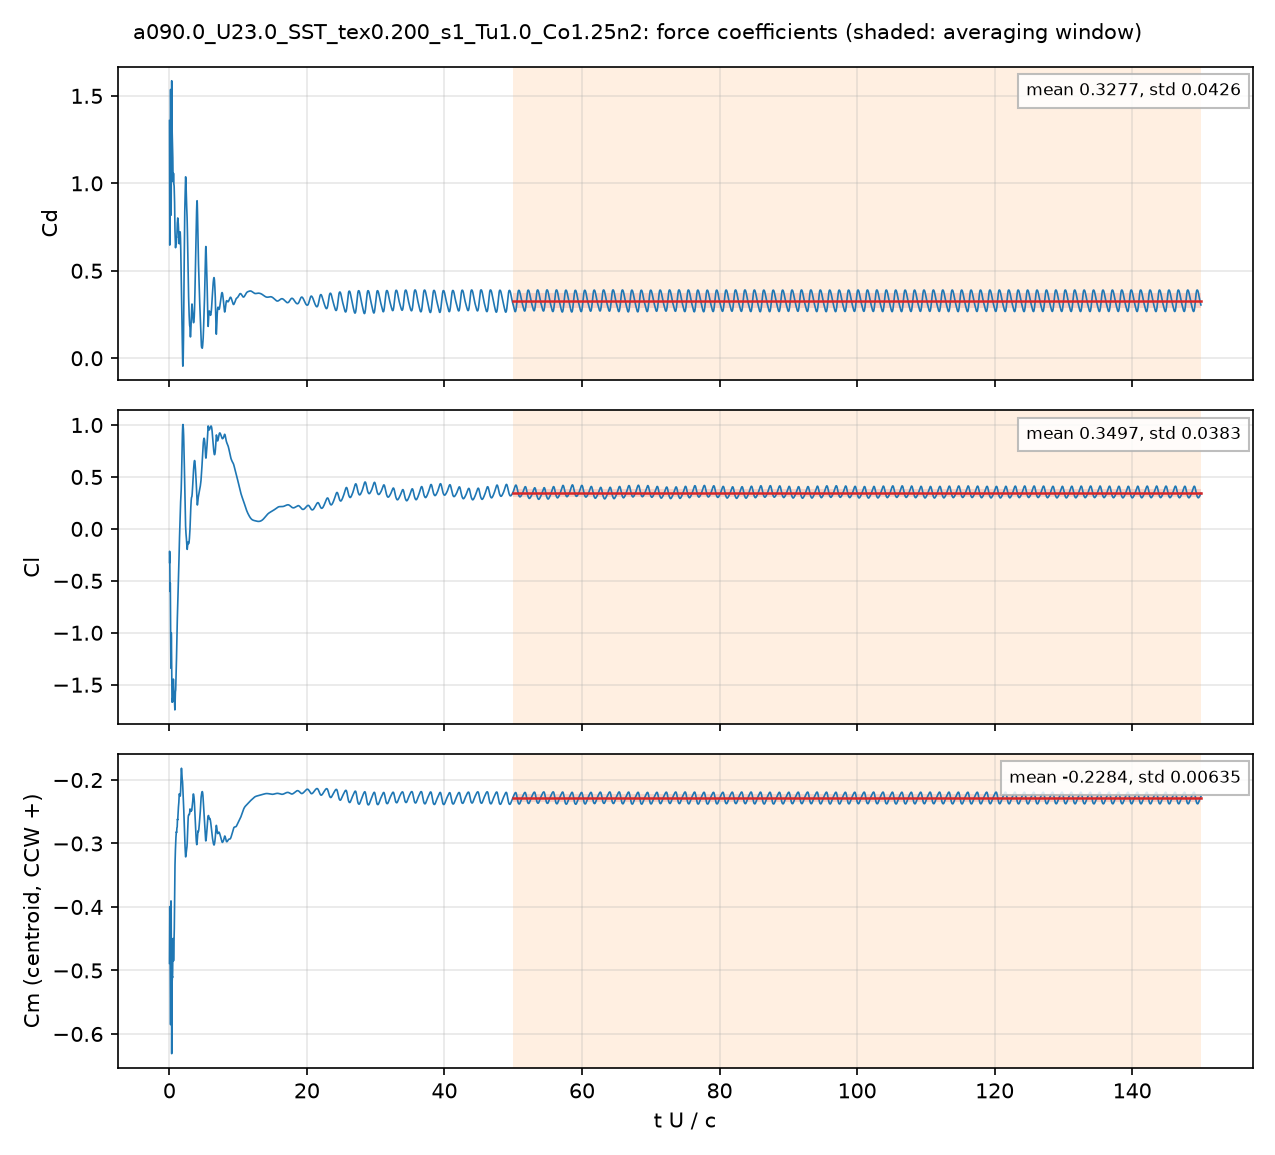

The file beside this chart, header and first rows:
# a090.0_U23.0_SST_tex0.200_s1_Tu1.0_Co1…, q = 0.5 U^2, A = c dz, c = 0.048 m; Cm about the centroid, CCW +
# averaging window t U/c = 50 .. 150; de…
t_s, t_U_over_c, Cd, Cl, Cm_z_ccw, Cd_pressure, Cd_viscous
4.1635169e-05, 0.01995, 1.359, -0.3235, -0.4887, 1.364, -0.005058
0.0001251, 0.05994, 0.647, -0.2629, -0.3994, 0.658, -0.01105
0.0001669, 0.07998, 0.8801, -0.5252, -0.4471, 0.8881, -0.008057
0.0002504, 0.12, 1.056, -0.5266, -0.4975, 1.061, -0.005235
0.0002921, 0.14, 1.25, -0.5213, -0.5535, 1.254, -0.00355
0.0003758, 0.1801, 1.536, -0.9564, -0.5853, 1.538, -0.001606
0.0004175, 0.2001, 1.432, -1.067, -0.5435, 1.433, -0.001184
0.0005009, 0.24, 0.9224, -1.341, -0.3904, 0.9261, -0.0037
0.0005427, 0.26, 0.8184, -1.088, -0.397, 0.8216, -0.003231
0.0006262, 0.3001, 1.253, -1.057, -0.5426, 1.256, -0.002628
0.000668, 0.3201, 1.515, -1.165, -0.6168, 1.517, -0.001794
0.0007513, 0.36, 1.475, -1.511, -0.5835, 1.476, -0.0006207
0.000793, 0.38, 1.36, -1.632, -0.5336, 1.361, -0.001244
0.0008763, 0.4199, 1.279, -1.646, -0.5113, 1.28, -0.0007873
0.0009183, 0.44, 1.265, -1.633, -0.5092, 1.267, -0.001208
0.001002, 0.48, 1.201, -1.666, -0.5019, 1.202, -0.0009142
0.001043, 0.4999, 1.148, -1.637, -0.4768, 1.148, -0.0006554
0.001127, 0.54, 1.015, -1.537, -0.4496, 1.016, -0.001104
0.001169, 0.56, 1.008, -1.485, -0.4565, 1.009, -0.000383
0.001252, 0.6, 1.058, -1.46, -0.485, 1.058, -6.717138e-05
0.001294, 0.6201, 1.036, -1.497, -0.4826, 1.037, -0.000836
0.001378, 0.6601, 0.9923, -1.575, -0.4626, 0.9931, -0.0008324
0.001419, 0.68, 0.9912, -1.576, -0.4471, 0.9916, -0.0004014
0.001503, 0.7201, 0.9527, -1.61, -0.4336, 0.9527, 2.5360897e-06
0.001544, 0.74, 0.9356, -1.642, -0.4123, 0.9358, -0.0001594
0.001628, 0.7801, 0.8236, -1.727, -0.3602, 0.8246, -0.0009708
0.00167, 0.8001, 0.7659, -1.742, -0.3451, 0.7666, -0.0007546
0.001753, 0.84, 0.6996, -1.661, -0.3251, 0.7007, -0.001051
0.001795, 0.8601, 0.6783, -1.593, -0.3173, 0.6794, -0.001131
0.001878, 0.9, 0.6319, -1.56, -0.3064, 0.6323, -0.0004429
0.00192, 0.92, 0.6398, -1.55, -0.3, 0.6408, -0.001003
0.002003, 0.96, 0.6648, -1.448, -0.2898, 0.6658, -0.001008
0.002045, 0.98, 0.6568, -1.397, -0.2866, 0.6577, -0.0008863
0.002129, 1.02, 0.6614, -1.313, -0.2816, 0.6624, -0.00104
0.002171, 1.04, 0.6804, -1.244, -0.2827, 0.6814, -0.001024
0.002254, 1.08, 0.6932, -1.111, -0.2785, 0.6938, -0.0005882
0.002295, 1.1, 0.7039, -1.059, -0.2752, 0.7044, -0.0004326
0.002379, 1.14, 0.7654, -0.9242, -0.274, 0.7658, -0.0004098
0.002421, 1.16, 0.7753, -0.861, -0.2674, 0.7756, -0.0003278
0.002504, 1.2, 0.7938, -0.7593, -0.2629, 0.7937, 0.0001368
0.002546, 1.22, 0.8021, -0.7085, -0.2623, 0.8019, 0.0002416
0.00263, 1.26, 0.7888, -0.6294, -0.2536, 0.7886, 0.0001347
0.002671, 1.28, 0.7841, -0.5855, -0.2504, 0.784, 0.0001645
0.002755, 1.32, 0.7509, -0.496, -0.2427, 0.7509, 3.7165533e-05
0.002797, 1.34, 0.7362, -0.4587, -0.2406, 0.7361, 9.0129919e-05
0.00288, 1.38, 0.6998, -0.353, -0.235, 0.6996, 0.0001559
0.002922, 1.4, 0.675, -0.2883, -0.2299, 0.6749, 7.1664592e-05
0.003005, 1.44, 0.6543, -0.171, -0.2219, 0.6542, 0.0001178
0.003047, 1.46, 0.6637, -0.1216, -0.2219, 0.6634, 0.0002517
0.003131, 1.5, 0.698, -0.03067, -0.2242, 0.6974, 0.0005601
0.003172, 1.52, 0.7109, 0.0115, -0.2246, 0.7101, 0.0007897
0.003255, 1.56, 0.7228, 0.1014, -0.2248, 0.7217, 0.001052
0.003297, 1.58, 0.7198, 0.1413, -0.2254, 0.7188, 0.001022
0.003381, 1.62, 0.685, 0.2258, -0.221, 0.6836, 0.001392
0.003422, 1.64, 0.6546, 0.2602, -0.2166, 0.6533, 0.001345
0.003506, 1.68, 0.5659, 0.3082, -0.2041, 0.5652, 0.000689
0.003548, 1.7, 0.5079, 0.3383, -0.1953, 0.5074, 0.0004354
0.003631, 1.74, 0.4018, 0.4175, -0.183, 0.4018, -1.7151893e-05
... 4,942 more rows
